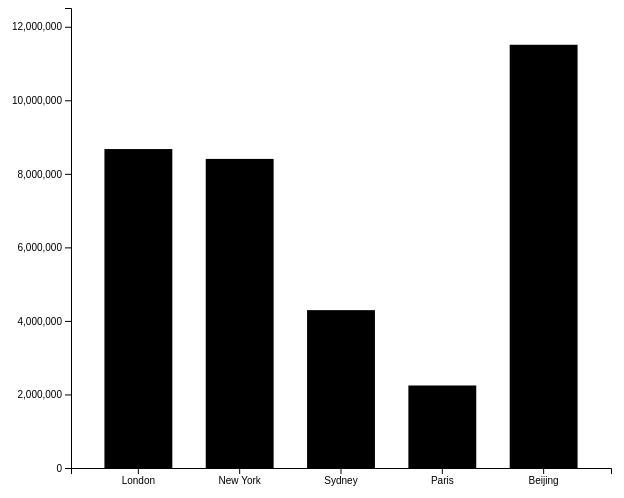
D3 v4 page, settled after 360 driven frames (6 s of simulated time); the page loaded 1 data file(s).


// ── js/q1.js
d3.csv('data/q1.csv', drawHist)

function drawHist (error, points) {
  const svg = d3.select('svg')
  const margin = { top: 10, right: 30, bottom: 30, left: 30 }
  const width = +svg.attr('width') - margin.left - margin.right
  const height = +svg.attr('height') - margin.top - margin.bottom
  const g = svg.append('g').attr('transform', 'translate(' + margin.left + ',' + margin.top + ')')

  const array = Object.values(points)
  const city_name = []
  const data = []

  for (let i = 0; i < array.length; i++) {
    if (array[i].value) {
      data[i] = array[i].value
      city_name[i] = array[i].city
    }
  }

  const maxNumber = Math.max.apply(Math, data) + 1000000
  // console.log(maxNumber)
  const y = d3.scaleLinear()
    .domain([0, maxNumber])
    .range([height, 0])

  const x = d3.scaleBand()
    .domain(city_name)
    .range([0, width - 200])
    .paddingOuter(0.33)
    .paddingInner(0.33)

  const yAxis = d3.axisLeft(y).ticks(6)
  const xAxis = d3.axisBottom(x)

  svg.append('g')
    .attr('transform', 'translate(75, 0)')
    .call(yAxis)

  svg.append('g')
    .attr('transform', 'translate(75, ' + height + ')')
    .call(xAxis)

  const bar = svg.selectAll('.bar')
    .data(points)
    .enter().append('g')
    .attr('class', 'bar')
    .attr('transform', function (d) {
      console.log(d)
      return 'translate(' + x(d.city) + ',' + y(d.value) + ')'
    })

  bar.append('rect')
    .attr('x', 75)
    .attr('width', function () {
      return x.bandwidth()
    })
    .attr('height', function (d) {
      return height - y(d.value)
    })
}


### data: data/q1.csv
city, value
London, 8674000
New York, 8406000
Sydney, 4293000
Paris, 2244000
Beijing, 11510000